pico-8 play session: no input (idle), after a click and taps of 🅾, ❎, 🅾+❎, 🅾 in the second before t = 0

[t = 1 s] idle ~1s (no d-pad/buttons)
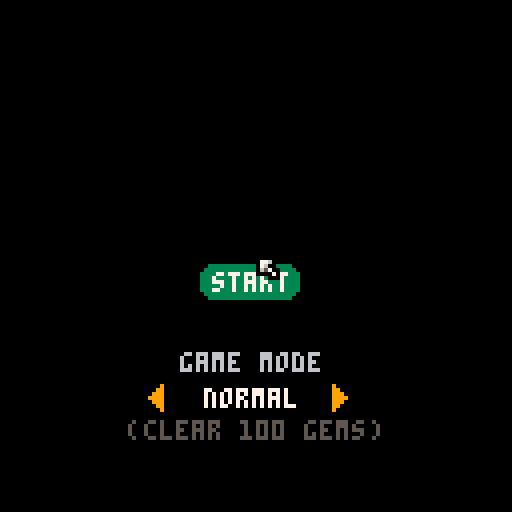

pico-8 cartridge
version 42
__lua__
-- basic connect-3/match-3 game

function _init()
 poke(0x5f2d, 1) -- enable mouse

 -- game over parameters
 targetgemcount=100
 timelimit=60 --seconds

 -- game vars
 scene=1 -- 1=menu,2=game
 gamemode=1 -- 1=required gem count,2=timed,3=zen/endless(tbc)
 numofmodes=2
 gemctr=0
 gameover=false

 -- progress bar vars
 progressbar=0 
 barlen=126

 -- menu vars
 btns={{51,66,73,74,"start"},{37,96,41,102,"lbtn"},{82,96,86,102,"rbtn"}}
 clickbuffer=0
 bufferrate=10

 -- sprite coords and size for circle sprite
 sprx=118
 spry=22
 sprs=10

 -- timer vars
 flimit=timelimit*30
 tframes=0
 frames=0
 seconds=0
 minutes=0
 animrate=0.125
 animt=1

 -- gem data structure indices
 igemid=1 -- gem id for gem color
 islctd=2 -- is gem selected flag

 -- grid variables
 offset=10 -- offset of grid's top-left corner
 gs=10 -- px size of 1 grid unit
 gridcols=11
 gridrows=11
 mt={} -- grid matrix

 -- table to track selected gems
 seldgs=nil

 -- initialize grid matrix
 for i=1,gridcols do
  mt[i]={}
  for j=1,gridrows do
   mt[i][j]=gemc()
  end
 end
end

function _update()
 -- todo: check if there's any 3-match in the grid, otherwise, scramble the grid

 -- mouse x, y and button
 mx=stat(32)
 my=stat(33)
 mb=stat(34)

 if scene==1 then
  menu()
 else
  game()
 end
end

function _draw()
 cls()
 if scene==1 then drawmenu() else drawgame() end
 drawcursor()
end

-- main functions

function menu()
 if clickbuffer>0 then clickbuffer-=1 end
 pbutton=getpointedbutton()

 sbtnclr,sbtnspr,lbtnspr,rbtnspr=btndefaults()

 if pbutton=="start" then
  sbtnclr,sbtnspr=sbtnhighlight()
  if mb==1 then
   if gamemode==1 then barcolor=14 else barcolor=11 end
   scene=2
   return
  end
 elseif pbutton=="lbtn" then
  lbtnspr=13
  if mb==1 and clickbuffer==0 then
   clickbuffer=bufferrate
   gamemode=(gamemode%numofmodes)+1
  end
 elseif pbutton=="rbtn" then
  rbtnspr=14
  if mb==1 and clickbuffer==0 then
   clickbuffer=bufferrate
   gamemode=(gamemode%numofmodes)+1
  end
 end
end

function drawmenu()
 -- start button
 rectfill(52,66,72,74,sbtnclr)
 spr(sbtnspr,50,67)
 spr(sbtnspr+1,73,67)
 print('start',53,68,7)

 print('game mode',45,88,6)
 print(gamemode==1 and "normal" or "timed",51,97,7)
 spr(lbtnspr,37,96)
 spr(rbtnspr,83,96)

 tutstr=gamemode==1 and "   (clear 100 gems)" or "(play for 60 seconds)"
 print(tutstr,20,105,5)
end

function game()
 if animt<1 then
  animt+=animrate
 else
  -- mark all gems are not to be animated
  for i=1,gridcols do
   for j=1,gridrows do
    mt[i][j][3]=false 
   end
  end
 end

 if gameover then
  return
 end

 tframes+=1
 frames=((frames+1)%30)
 if frames==0 then
  seconds=((seconds+1)%60)
  if seconds==0 then
   minutes+=1
  end
 end

 if gamemode==2 then
  if tframes>=flimit then
   gameover=true
   progressbar=0
  else
   prcnt=1-(tframes/flimit)
   if prcnt<0.10 then
    barcolor=8
   elseif prcnt<0.35 then
    barcolor=9
   end
   progressbar=barlen*prcnt
  end
 end

 pointedgem() -- get row and col of gem
 
 if mb==1 and animt==1 then -- if mouse is clicked/held down (accept input only when not animating)
  if gemcol>0 and gemcol<gridcols+1 and gemrow>0 and gemrow<gridrows+1 then
   -- check if gem is already selected
   if not mt[gemcol][gemrow][islctd] then
    -- add to table of selected gems
    if seldgs==nil then
     seldgs={{gemcol,gemrow}}
     -- flip flag
     mt[gemcol][gemrow][islctd]=true
    else
     firstgid=mt[seldgs[1][1]][seldgs[1][2]][igemid] -- gem id/gem color to match
     -- check if gem is (1)same color and (2)adjacent
     thisgid=mt[gemcol][gemrow][igemid]
     if firstgid==thisgid then
      pow1=(gemcol-seldgs[#seldgs][1])*(gemcol-seldgs[#seldgs][1])
      pow2=(gemrow-seldgs[#seldgs][2])*(gemrow-seldgs[#seldgs][2])
      gdst=sqrt(pow1+pow2)
      if gdst==1 then
       seldgs[#seldgs+1]={gemcol,gemrow}
       -- flip flag
       mt[gemcol][gemrow][islctd]=true
      end
     end          
    end       
   else
    -- todo: code for deselecting a gem
    -- check if the already selected gem the cursor is pointing at is the 2nd to the last gem in the selgs array
    -- if yes, deselect the last gem in the selgs array
    dummyvar=nil
   end
  end
 else
  if seldgs then
   -- if 3 or more gems selected, remove selected them from the grid & ....
   if #seldgs>2 then
    gemctr+=#seldgs

    if gamemode==1 then
     if gemctr>=targetgemcount then
      gameover=true
      progressbar=barlen
     else
      progressbar=barlen*(gemctr/targetgemcount)
     end
    end

    -- remove gems
    for k=1,#seldgs do
     mt[seldgs[k][1]][seldgs[k][2]][igemid]=nil
    end

    -- drop floating gems and refill the grid with gems
    for i=1,gridcols do
     for j=1,gridrows do
      -- check if column has an empty cell
      if mt[i][gridrows-j+1][igemid]==nil then
       colhldr={}
       for k=1,gridrows do
        -- copy remaining gems
        if mt[i][k][igemid] then
         mt[i][k][3]=true -- mark for animation
         mt[i][k][4][1]=k -- store origin row
         colhldr[#colhldr+1]=mt[i][k]
        end
       end

       -- put old gems in the bottom of the matrix, generate new ones for the top
       for k=1,gridrows do
        if #colhldr>0 then
         mt[i][gridrows-k+1]=colhldr[#colhldr] -- old gem/s
         colhldr[#colhldr]=nil
         mt[i][gridrows-k+1][4][2]=gridrows-k+1 -- store destination row
        else
         mt[i][gridrows-k+1]=newgemc(gridrows-k+1) -- new gem/s
        end
       end
       animt=0
       break
      end
     end
    end
   else
    -- reset flags in grid matrix and reset selected gems table variable
    for k=1,#seldgs do
     mt[seldgs[k][1]][seldgs[k][2]][islctd]=false
    end
   end
   seldgs=nil
  end
 end
end

function drawgame()
 dprogbox()
 dprogbar()
 draw_gems()
 if gameover then
  if gamemode==1 then
   draw_time(49,16)
  else
   draw_score(49,16)
  end
 end
 
 -- highlight selected gem/s
 if seldgs then
  for k=1,#seldgs do
   gemx=(seldgs[k][1]-1)*gs+offset-1
   gemy=(seldgs[k][2]-1)*gs+offset-1
   sspr(sprx,spry,sprs,sprs,gemx,gemy)
  end
 end
end

-- other functions
function getpointedbutton()
 for i=1,#btns do
  if mx>btns[i][1] and mx<btns[i][3] and my>btns[i][2] and my<btns[i][4] then
   return btns[i][5]
  end
 end
 return nil
end

function draw_gems()
 for i=1,gridcols do
  x=offset+((i-1)*gs)
  for j=1,gridrows do
   gemid=mt[i][j][igemid]
   -- if animt==1 then
   --  y=offset+((j-1)*gs)
   -- else
   --  y=offset+(lerp(mt[i][j][4][1]*gs,mt[i][j][4][2]*gs,animt))
   -- end 
   if animt<1 and mt[i][j][3] then
    y=offset+(lerp((mt[i][j][4][1]-1)*gs,(mt[i][j][4][2]-1)*gs,animt))
   else
    y=offset+((j-1)*gs)
   end
   draw_1gem()
  end
 end
end

function draw_1gem()
 spr(gemid,x,y)
end

function drawcursor()
 palt(0,false)
 palt(8,true)
 spr(6,mx,my)
 palt()
end

function dprogbox()
 rect(0,0,127,2,7)
end

function dprogbar()
 if progressbar>0 then line(1,1,progressbar,1,barcolor) end
end

function draw_time(x,y)
 local s=seconds
 local m=minutes%60
 local h=flr(minutes/60)

 rectfill(x,y,x+32,y+6,0)
 print((h<10 and "0"..h or h)..":"..(m<10 and "0"..m or m)..":"..(s<10 and "0"..s or s),x+1,y+1,7)
end

function draw_score(x,y)
 rectfill(x,y,x+32,y+6,0)
 print(gemctr,x+13,y+1,7)
end

-- get col,row of gem that the cursor is pointing at
function pointedgem()
 gemcol=ceil((mx-offset)/gs)
 gemrow=ceil((my-offset)/gs)
end

function btndefaults()
 return 3,7,11,12
end

function sbtnhighlight()
 return 11,9
end

function lerp(a,b,t)
 return a+(b-a)*t
end

function gemc()
 -- (1) color (2) is selected (3) is animate (4) animation data (5) is skip drawing (temp data)
 return {flr(rnd(4))+1,false,false,{}}
end

function newgemc(destrow)
 -- (1) color (2) is selected (3) is animate (4) animation data (5) is skip drawing (temp data)
 return {flr(rnd(4))+1,false,true,{-2,destrow}}
end
__gfx__
00000000008888000099990000bbbb0000cccc00000000000000088803000000300000000b000000b00000000009000090000000000a0000a000000000000000
0000000008788880097999900b7bbbb00c7cccc000000000077608883300000033000000bb000000bb000000009900009900000000aa0000aa00000000000000
007007008778888897799999b77bbbbbc77ccccc00000000076008883300000033000000bb000000bb00000009990000999000000aaa0000aaa0000000000000
000770008788888897999999b7bbbbbbc7cccccc000aa000065700883300000033000000bb000000bb0000009999000099990000aaaa0000aaaa000000000000
000770008888888899999999bbbbbbbbcccccccc000aa000000070883300000033000000bb000000bb00000009990000999000000aaa0000aaa0000000000000
007007008888888299999994bbbbbbb3ccccccc100000000888000883300000033000000bb000000bb000000009900009900000000aa0000aa00000000000000
0000000008888820099999400bbbbb300ccccc10000000008888888803000000300000000b000000b00000000009000090000000000a0000a000000000000000
000000000028820000499400003bb300001cc1000000000088888888000000000000000000000000000000000000000000000000000000000000000000000000
00000000000000000000000000000000000000000000000000000000000000000000000000000000000000000000000000000000000000000000000000000000
00000000000000000000000000000000000000000000000000000000000000000000000000000000000000000000000000000000000000000000000000000000
00000000000000000000000000000000000000000000000000000000000000000000000000000000000000000000000000000000000000000000000000000000
00000000000000000000000000000000000000000000000000000000000000000000000000000000000000000000000000000000000000000000000000000000
00000000000000000000000000000000000000000000000000000000000000000000000000000000000000000000000000000000000000000000000000000000
00000000000000000000000000000000000000000000000000000000000000000000000000000000000000000000000000000000000000000000000000000000
00000000000000000000000000000000000000000000000000000000000000000000000000000000000000000000000000000000000000000000000000000000
00000000000000000000000000000000000000000000000000000000000000000000000000000000000000000000000000000000000000000000000000000000
00000000000000000000000000000000000000000000000000000000000000000000000000000000000000000000000000000000000000000000000000000000
00000000000000000000000000000000000000000000000000000000000000000000000000000000000000000000000000000000000000000000000000000000
00000000000000000000000000000000000000000000000000000000000000000000000000000000000000000000000000000000000000000000000000000000
00000000000000000000000000000000000000000000000000000000000000000000000000000000000000000000000000000000000000000000000000000000
00000000000000000000000000000000000000000000000000000000000000000000000000000000000000000000000000000000000000000000000000000000
00000000000000000000000000000000000000000000000000000000000000000000000000000000000000000000000000000000000000000000000000000000
00000000000000000000000000000000000000000000000000000000000000000000000000000000000000000000000000000000000000000000000077777700
00000000000000000000000000000000000000000000000000000000000000000000000000000000000000000000000000000000000000000000000770000770
00000000000000000000000000000000000000000000000000000000000000000000000000000000000000000000000000000000000000000000007700000077
00000000000000000000000000000000000000000000000000000000000000000000000000000000000000000000000000000000000000000000007000000007
00000000000000000000000000000000000000000000000000000000000000000000000000000000000000000000000000000000000000000000007000000007
00000000000000000000000000000000000000000000000000000000000000000000000000000000000000000000000000000000000000000000007000000007
00000000000000000000000000000000000000000000000000000000000000000000000000000000000000000000000000000000000000000000007000000007
00000000000000000000000000000000000000000000000000000000000000000000000000000000000000000000000000000000000000000000007700000077
00000000000000000000000000000000000000000000000000000000000000000000000000000000000000000000000000000000000000000000000770000770
00000000000000000000000000000000000000000000000000000000000000000000000000000000000000000000000000000000000000000000000077777700
